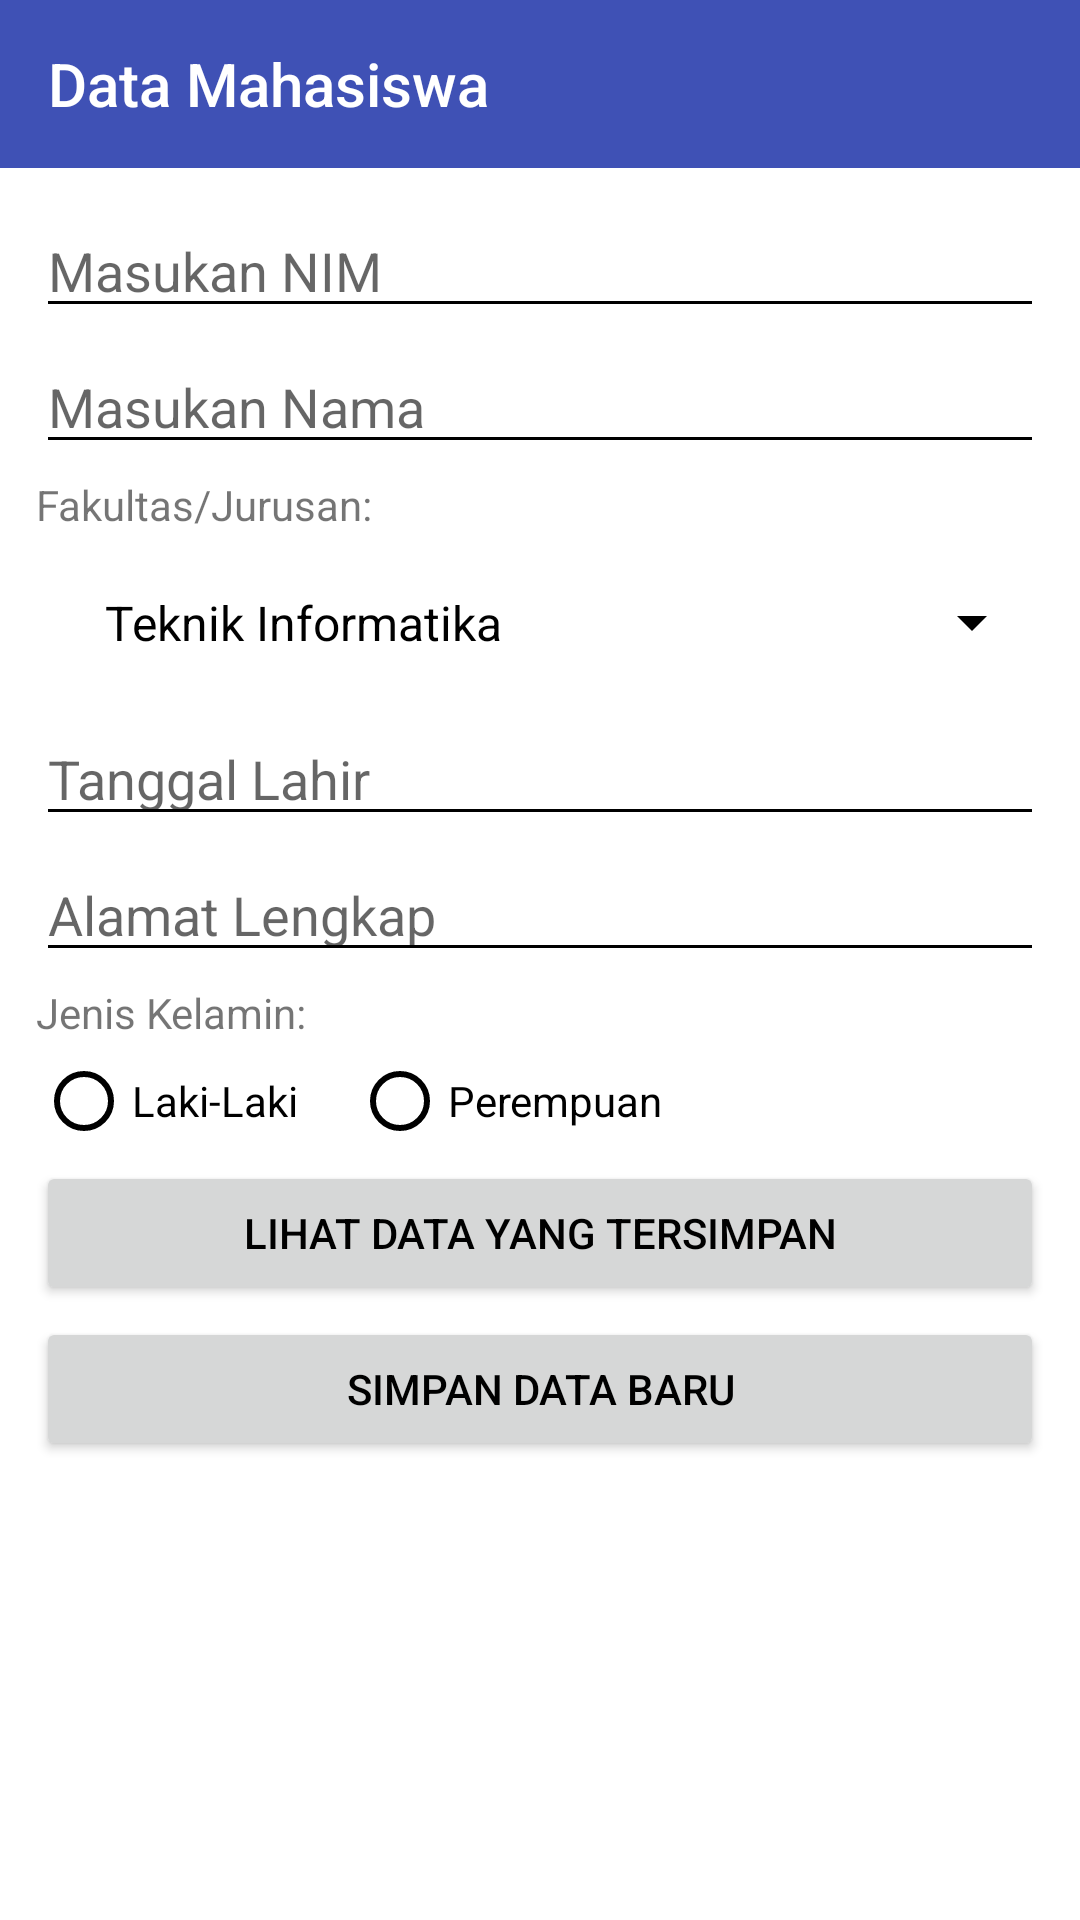

Here is an Android app screen rendered from its layout file. Give the layout XML and the strings, colors and styles it references.
<!-- AndroidManifest.xml: application theme AppTheme -->
<!-- res/layout/activity_main.xml -->
<?xml version="1.0" encoding="utf-8"?>
<LinearLayout xmlns:android="http://schemas.android.com/apk/res/android"
    xmlns:app="http://schemas.android.com/apk/res-auto"
    xmlns:tools="http://schemas.android.com/tools"
    android:layout_width="match_parent"
    android:layout_height="match_parent"
    android:orientation="vertical"
    tools:context="android.cianjur.developer.net.sqliteexample.MainActivity">

    <android.support.design.widget.AppBarLayout
        android:id="@+id/appbar"
        android:layout_width="match_parent"
        android:layout_height="wrap_content"
        android:background="@color/colorPrimary"
        android:theme="@style/AppTheme.AppBarOverlay">

            <android.support.v7.widget.Toolbar
                android:id="@+id/toolbar"
                android:layout_width="match_parent"
                android:layout_height="match_parent"
                android:background="@color/colorPrimary"
                app:popupTheme="@style/AppTheme.PopupOverlay"
                app:title="Data Mahasiswa" />

    </android.support.design.widget.AppBarLayout>

    <LinearLayout
        android:layout_width="match_parent"
        android:layout_height="match_parent"
        android:layout_margin="12dp"
        android:orientation="vertical">

        <EditText
            android:id="@+id/nim"
            android:layout_width="match_parent"
            android:layout_height="wrap_content"
            android:ems="10"
            android:hint="Masukan NIM"
            android:inputType="textPersonName"
            tools:ignore="HardcodedText" />

        <EditText
            android:id="@+id/nama"
            android:layout_width="match_parent"
            android:layout_height="wrap_content"
            android:layout_marginTop="4dp"
            android:ems="10"
            android:hint="Masukan Nama"
            android:inputType="textPersonName"
            tools:ignore="HardcodedText" />

        <TextView
            android:layout_width="match_parent"
            android:layout_height="wrap_content"
            android:layout_marginRight="4dp"
            android:layout_marginTop="4dp"
            android:text="Fakultas/Jurusan:"
            android:layout_marginEnd="4dp"
            tools:ignore="HardcodedText" />

        <Spinner
            android:id="@+id/jurusan"
            android:layout_width="match_parent"
            android:layout_height="wrap_content"
            android:layout_marginTop="4dp"
            android:entries="@array/daftar_jurusan"
            android:padding="15dp">

        </Spinner>

        <EditText
            android:id="@+id/date"
            android:layout_width="match_parent"
            android:layout_height="wrap_content"
            android:layout_marginTop="4dp"
            android:ems="10"
            android:hint="Tanggal Lahir"
            android:inputType="date"
            tools:ignore="HardcodedText" />

        <EditText
            android:id="@+id/alamat"
            android:layout_width="match_parent"
            android:layout_height="wrap_content"
            android:layout_marginTop="4dp"
            android:ems="10"
            android:hint="Alamat Lengkap"
            android:inputType="textMultiLine"
            tools:ignore="HardcodedText" />

        <TextView
            android:layout_width="match_parent"
            android:layout_height="wrap_content"
            android:layout_marginTop="4dp"
            android:text="Jenis Kelamin:"
            tools:ignore="HardcodedText" />

        <RadioGroup
            android:id="@+id/gender"
            android:layout_width="match_parent"
            android:layout_height="wrap_content"
            android:layout_marginTop="4dp"
            android:orientation="horizontal">

            <RadioButton
                android:id="@+id/male"
                android:layout_width="wrap_content"
                android:layout_height="wrap_content"
                android:checked="false"
                android:text="Laki-Laki"
                tools:ignore="HardcodedText" />

            <RadioButton
                android:id="@+id/famale"
                android:layout_width="wrap_content"
                android:layout_height="wrap_content"
                android:layout_marginLeft="18dp"
                android:text="Perempuan"
                android:layout_marginStart="18dp"
                tools:ignore="HardcodedText" />
        </RadioGroup>

        <Button
            android:id="@+id/readData"
            android:layout_width="match_parent"
            android:layout_height="wrap_content"
            android:layout_marginTop="4dp"
            android:text="Lihat Data Yang Tersimpan"
            tools:ignore="HardcodedText" />

        <Button
            android:id="@+id/save"
            android:layout_width="match_parent"
            android:layout_height="wrap_content"
            android:layout_marginTop="4dp"
            android:text="Simpan Data baru"
            tools:ignore="HardcodedText" />

    </LinearLayout>

</LinearLayout>
<!-- resources referenced by this layout -->
<resources>
  <string-array name="daftar_jurusan">
          <item>Teknik Informatika</item>
          <item>Manajemen Informatika</item>
          <item>Sastra Inggris</item>
          <item>Fakultas Ilmu Komunikasi</item>
          <item>Ekonomi Manajemen</item>
          <item>Ekonomi Akutansi</item>
  
      </string-array>
  <color name="colorPrimary">#3F51B5</color>
  <style name="AppTheme.AppBarOverlay" parent="ThemeOverlay.AppCompat.Dark.ActionBar" />
  <style name="AppTheme.PopupOverlay" parent="ThemeOverlay.AppCompat.Light" />
  <style name="AppTheme" parent="Theme.AppCompat.Light.NoActionBar">
          <item name="android:colorBackground">@android:color/background_light</item>
          <item name="colorPrimary">@color/colorPrimary</item>
          <item name="colorPrimaryDark">@color/colorPrimaryDark</item>
          <item name="android:colorForeground">@android:color/white</item>
          <item name="android:textColorPrimaryInverse">@android:color/white</item>
          <item name="android:textColorSecondary">@android:color/black</item>
          <item name="android:textColorSecondaryInverse">@android:color/black</item>
          <item name="android:textColorPrimary">@android:color/black</item>
          <item name="colorAccent">@color/colorAccent</item>
      </style>
  <color name="colorPrimaryDark">#303F9F</color>
  <color name="colorAccent">#FF4081</color>
</resources>
